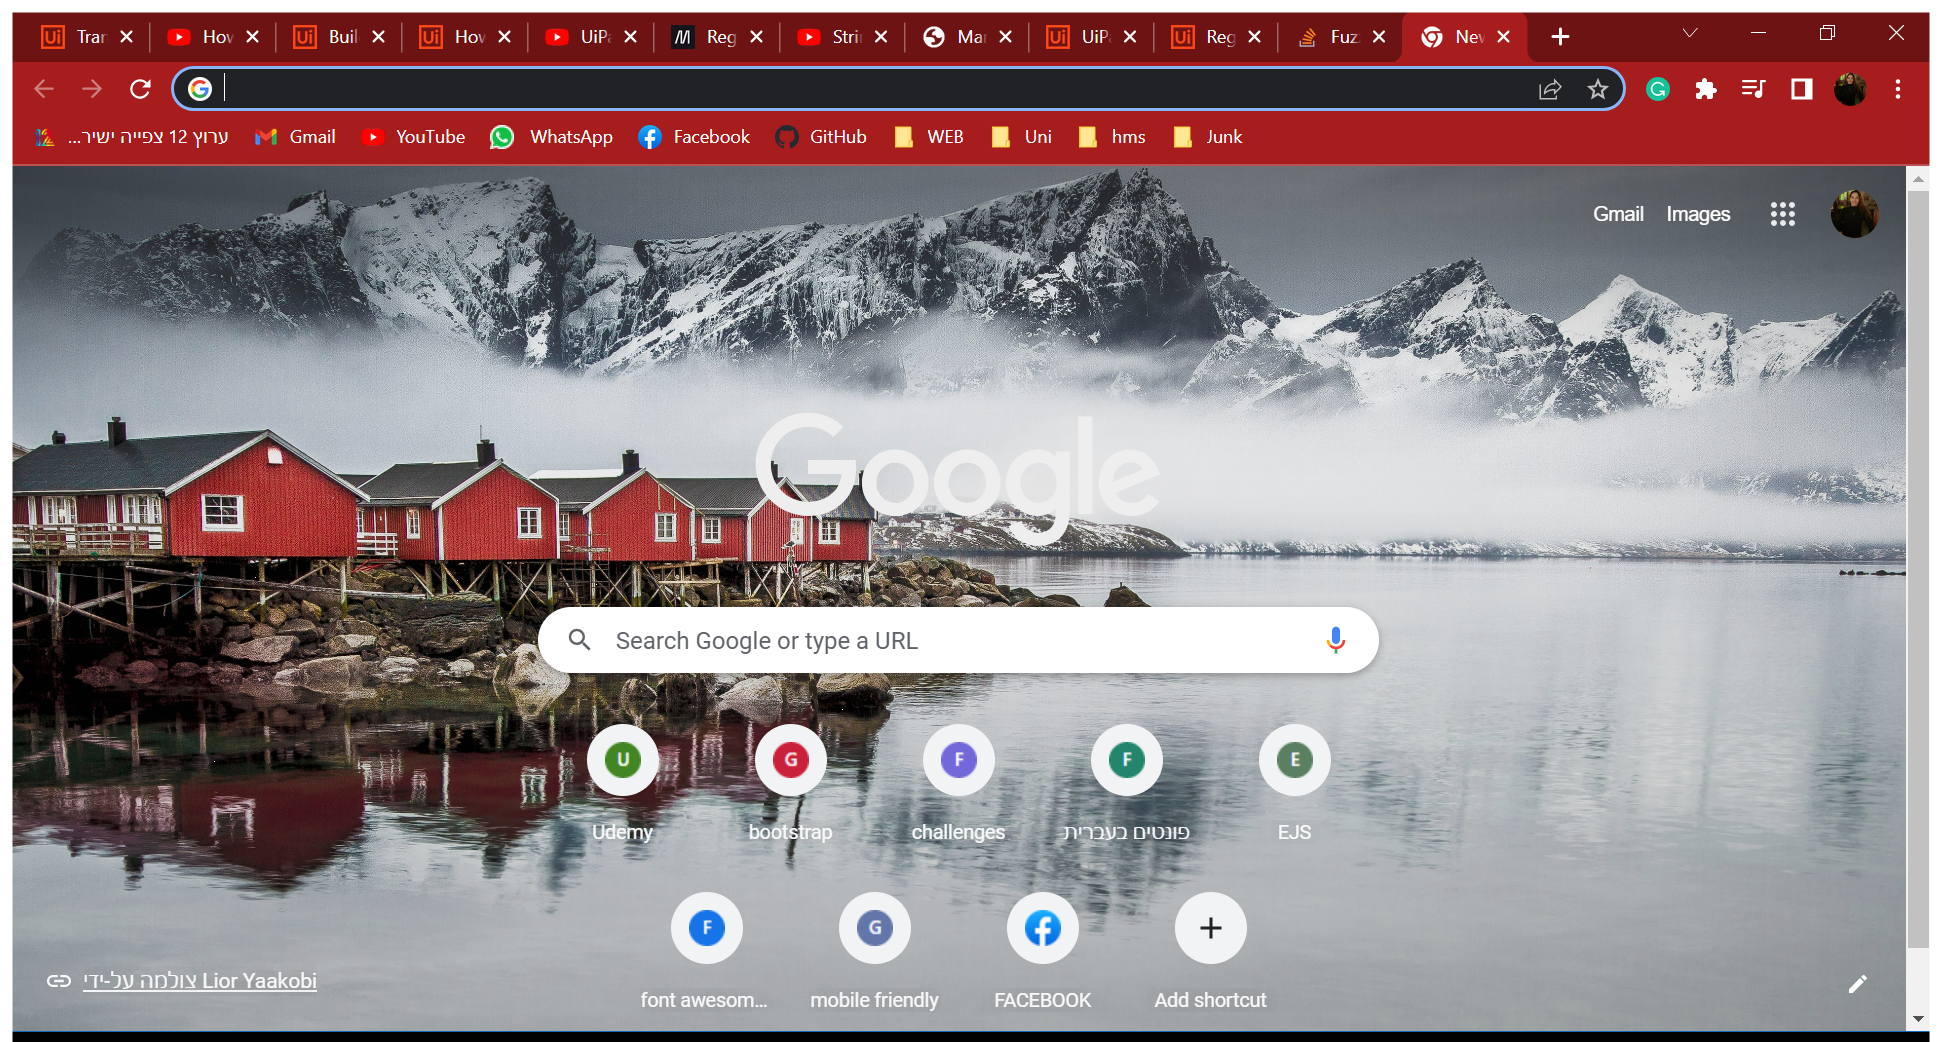
Workflow: Get_Relevant_Client_Data

Step 1: Use Browser Chrome: New Tab in window 'New Tab' (chrome.exe)
